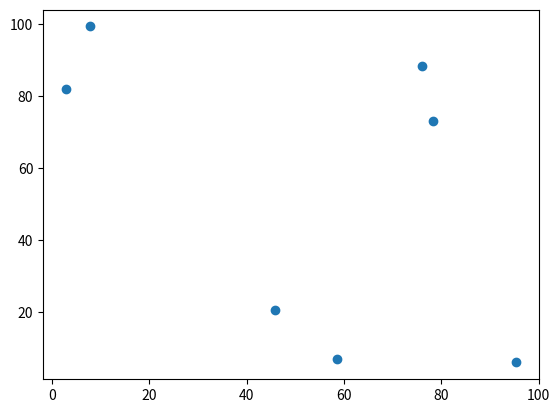

Python code for this plot: (Note: this script raises an exception after producing the figure.)
# When using Colab, make sure you run this instruction beforehand
!pip install mip

import numpy as np
import math

k = 7  # number of nodes

grid_size = 100 # size of the grid of points

# Create k random points with two coordinates. Multiplying by grid_size yields
# random numbers between 0 and 100.
point = grid_size * np.random.random((k,2))

# Define the set of vertices of the graph as the list of numbers from 0 to k-1
V = [i for i in range(k)]

# Determine the distance between each point
distance = np.array([[math.sqrt(np.sum((point[i] - point[j])**2)) for i in V] for j in V])

import matplotlib.pyplot as plot
plot.scatter(point[:,0], point[:,1])
plot.show()

import networkx as nx

V = [i for i in range(k)]  # set of nodes; redefined, but this is OK

# Set of edges: note the condition that i<j as these are edges, not arcs,
# i.e. they are not directed.
E = [(i,j) for i in V for j in V if i < j]

# Define a dictionary whose keys are the nodes, and the values are tuples
# containing the (x,y) coordinates of each point
coord = {i: (point[i,0], point[i,1]) for i in V}

g = nx.Graph()

g.add_nodes_from(V)
g.add_edges_from(E)

nx.draw(g, pos=coord)

import mip

m = mip.Model()

x = {(i,j): m.add_var(var_type=mip.BINARY) for (i,j) in E}

for i in V:
    m.add_constr(mip.xsum(x[j,i] for j in V if j < i) +
                 mip.xsum(x[i,j] for j in V if j > i) == 2)

m.objective = mip.minimize(mip.xsum(distance[i,j] * x[i,j] for (i,j) in E))
m.optimize()

def draw_solution(V, A, x):
    g = nx.Graph()

    # Draw the whole graph first: all nodes, all arcs, no highlighting
    g.add_nodes_from(V)
    g.add_edges_from([(i,j) for (i,j) in A])
    nx.draw(g, pos=coord, with_labels=True, node_color="white")

    # Reset the graph and add only the arcs that belong to the solution, 
    # i.e. those for which the optimal value of the variable x[i,j] is nonzero
    g.clear()
    g.add_edges_from([(i,j) for (i,j) in A if x[i,j].x > 0.5])
    nx.draw(g, pos=coord, width=4, edge_color='red', with_labels=True, node_color='white')

    # finally, draw a graph consisting of the sole root node, highlighted in green
    g.clear()
    g.add_node(0)
    nx.draw(g, pos={0: coord[0]}, node_color='white', with_labels=True)

    
# after defining the function, call it with the current data
draw_solution (V, E, x)

m.add_constr(x[0,3] + x[3,4] + x[0,4] <= 2)
m.optimize()
draw_solution (V, E, x)

